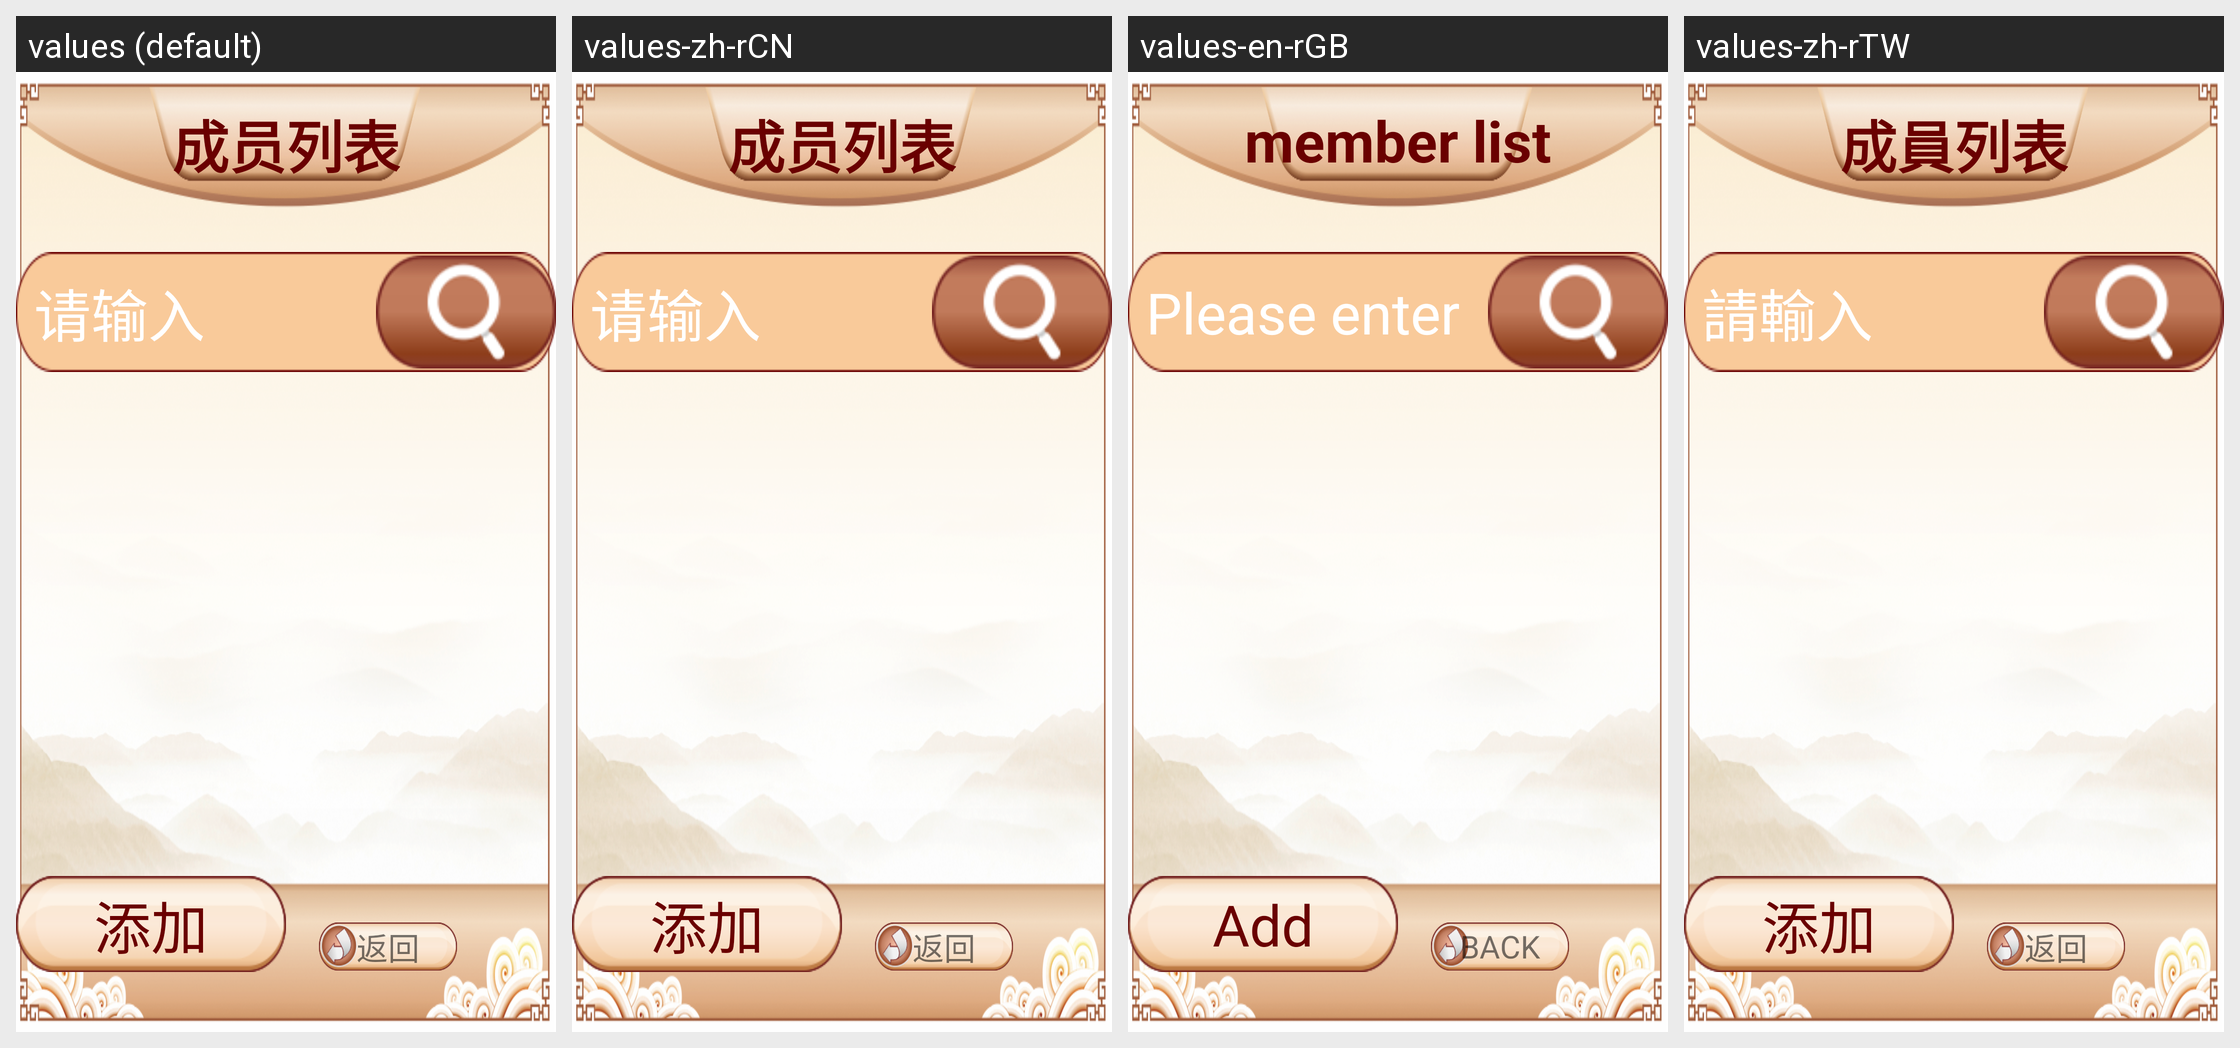

This grid shows one Android layout under several languages. Give, for every string resource on the screen, its name, the default text and each shown locale's text.
Android screen res/layout/activity_memberlist.xml rendered under 4 locales, left to right: values (default), values-zh-rCN, values-en-rGB, values-zh-rTW. Device: Nexus 5 (rendered at 1080×1920; each locale shown at half size, 540×960, under a caption strip naming it); theme AppThemeFull.
Strings drawn on this screen, with the default value and each locale's value (text and hints the layout hard-codes, and strings that could not be matched under every locale, appear in the picture but are not listed):

member_list
  values: 成员列表
  values-zh-rCN: 成员列表
  values-en-rGB: member list
  values-zh-rTW: 成員列表

member_list_edt_search_hint
  values: 请输入
  values-zh-rCN: 请输入
  values-en-rGB: Please enter
  values-zh-rTW: 請輸入

add_member
  values: 添加
  values-zh-rCN: 添加
  values-en-rGB: Add
  values-zh-rTW: 添加

back
  values: 返回
  values-zh-rCN: 返回
  values-en-rGB: BACK
  values-zh-rTW: 返回
